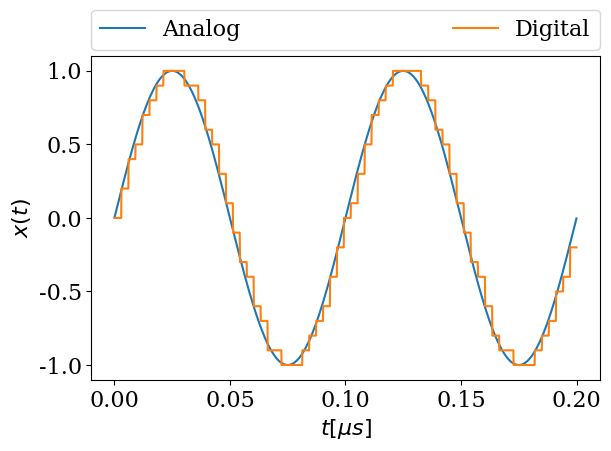

Generate this figure with matplotlib:
#!/usr/bin/env python3
# -*- coding: utf-8 -*-
"""
Created on Sun Apr  7 21:00:00 2019

[redacted]
"""

import numpy as np
import matplotlib.pyplot as plt

def analogfunction(t):
    f0=10.0e6   
    return np.sin(2.0*np.pi*f0*t)
   
font = {'family' : 'serif',
        'weight' : 'normal',
        'size'   : 16}	
plt.rc('font', **font)

# sample and hold
def sample(t,x,Ts):
    xs=np.zeros(np.size(t))
    i=0
    told=t[0]
    fold=x[0]
    for tc in t:
        if tc-told>=Ts:
           told=tc
           fold=x[i]
        xs[i]=fold
        i=i+1
    return xs

# quantize samples
def quantize(x,Rmin,Rmax):
    xhat=np.zeros(np.size(x))
    indx=0
    for xc in x:
        i = np.where((Rmin<=xc) & (Rmax>xc))
        xhat[indx]=(Rmin[i]+Rmax[i])/2.0
        indx=indx+1
        
    return(xhat)
    
# analog time axis
Nt=2.0e3
Dt=1.0e-10
t=np.arange(0.0,Nt)*Dt+Dt/2.0

# sample period
Ts=3.0e-9

# analog function
x=analogfunction(t)

# sample
xs=sample(t,x,Ts)

# levels
Rmin=np.arange(-1.05,1.05,0.1)
Rmax=np.arange(-0.95,1.15,0.1)

xq=quantize(xs,Rmin,Rmax)

plt.plot(t/1e-6,x,label='Analog')
plt.plot(t/1e-6,xq,label='Digital')
plt.ylabel('$x(t)$')
plt.xlabel('$t [\mu s]$')
plt.legend(bbox_to_anchor=(0., 1.02, 1., .102), loc=3,
           ncol=2, mode="expand", borderaxespad=0.)
plt.tight_layout()
plt.savefig('quantized.png')